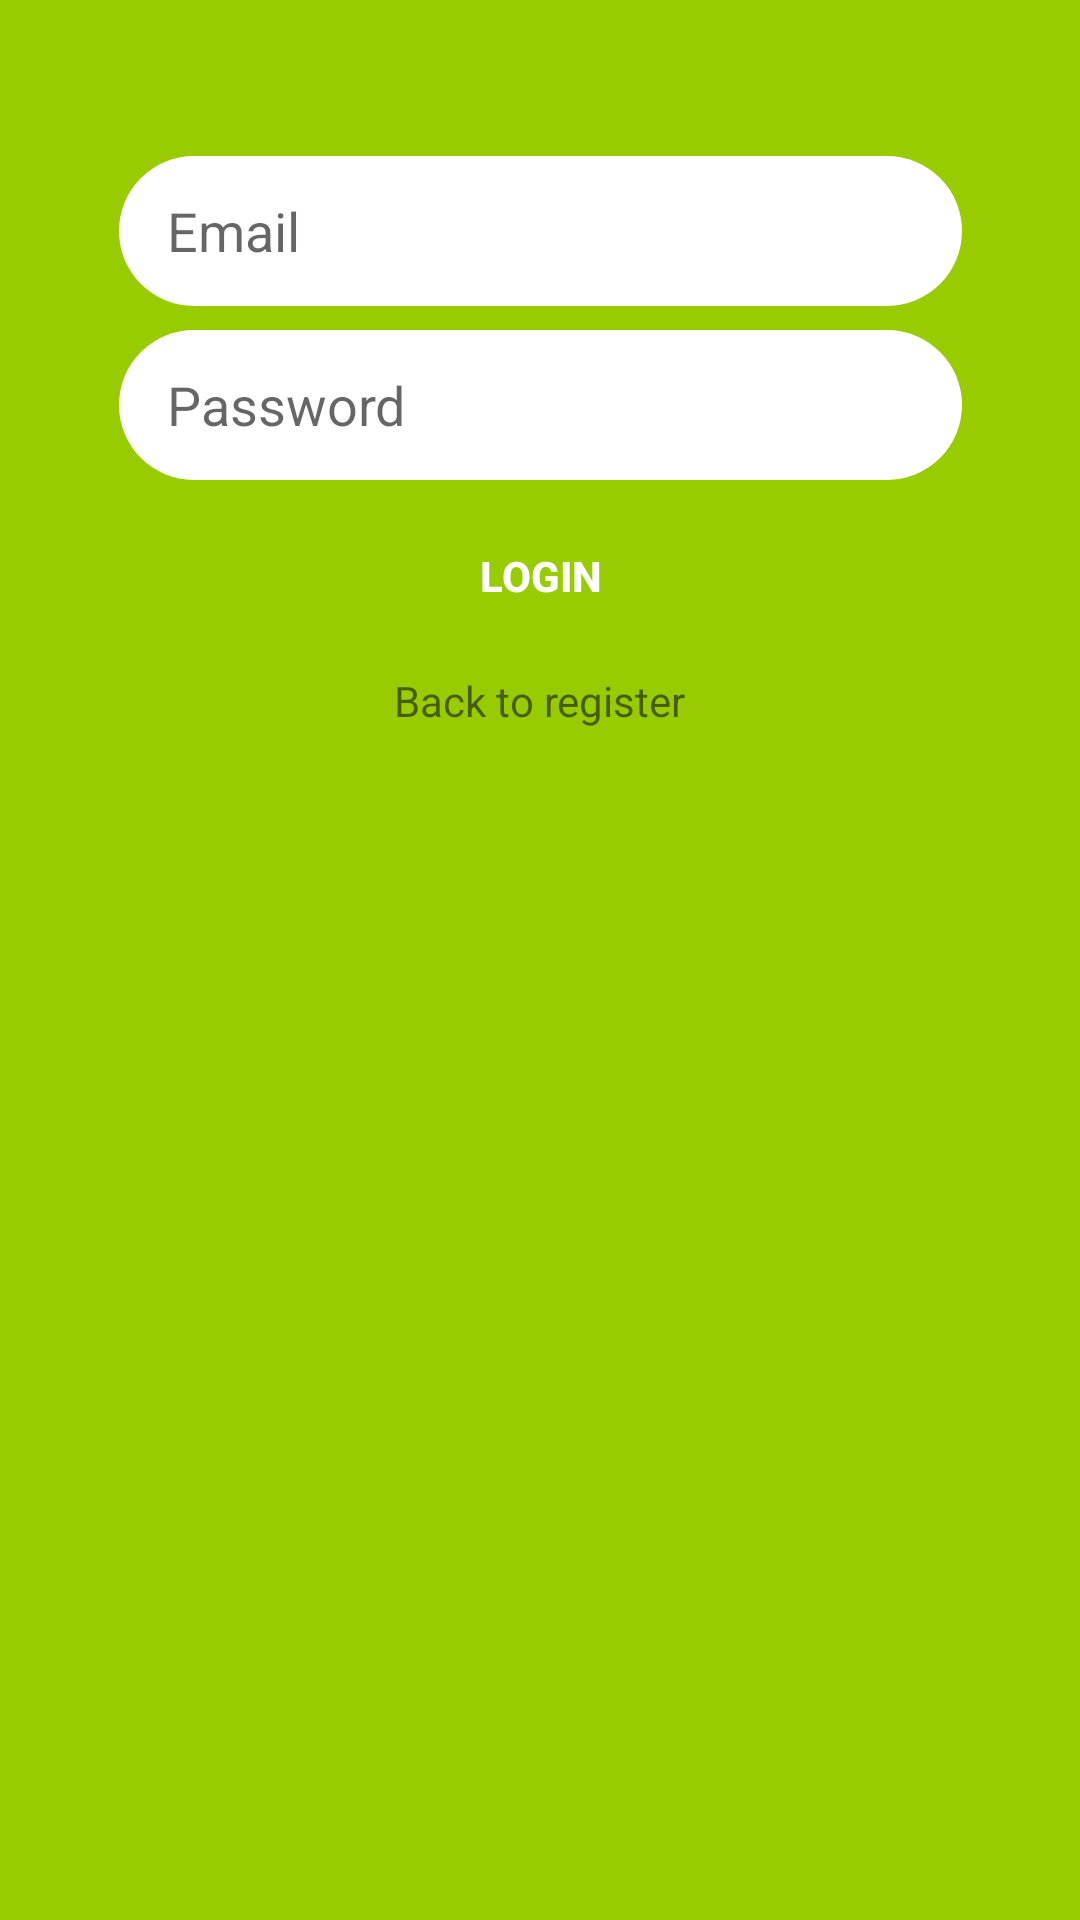

Produce the Android XML layout that renders to this screen, including the resource entries it uses.
<!-- AndroidManifest.xml: application theme AppTheme -->
<!-- res/layout/activity_login.xml -->
<?xml version="1.0" encoding="utf-8"?>

<android.support.constraint.ConstraintLayout xmlns:android="http://schemas.android.com/apk/res/android"
                                             xmlns:app="http://schemas.android.com/apk/res-auto"
                                             xmlns:tools="http://schemas.android.com/tools"
                                             android:layout_width="match_parent"
                                             android:layout_height="match_parent"
                                             android:background="@android:color/holo_green_light">

    <EditText
            android:layout_width="281dp"
            android:layout_height="50dp"
            android:inputType="textEmailAddress"
            android:ems="10"
            android:id="@+id/email_edittext_login" app:layout_constraintEnd_toEndOf="parent"
            app:layout_constraintStart_toStartOf="parent" android:layout_marginLeft="8dp"
            android:layout_marginStart="8dp" android:layout_marginTop="52dp" app:layout_constraintTop_toTopOf="parent"
            android:hint="Email"
            android:background="@drawable/rounded_edittext_register_login"
            android:layout_marginEnd="8dp"
            android:layout_marginRight="8dp"
            app:layout_constraintHorizontal_bias="0.505"
            android:paddingLeft="16dp"/>
    <EditText
            android:layout_width="0dp"
            android:layout_height="50dp"
            android:inputType="textPassword"
            android:ems="10"
            android:id="@+id/password_edittext_login" android:layout_marginTop="8dp"
            app:layout_constraintTop_toBottomOf="@+id/email_edittext_login"
            app:layout_constraintEnd_toEndOf="@+id/email_edittext_login"
            app:layout_constraintStart_toStartOf="@+id/email_edittext_login" android:hint="Password"
            android:background="@drawable/rounded_edittext_register_login"
            android:paddingLeft="16dp"/>
    <Button
            android:text="Login"
            android:background="@drawable/rounded_button_register_login"
            android:textColor="@android:color/white"
            android:textStyle="bold"
            android:layout_width="0dp"
            android:layout_height="wrap_content"
            android:id="@+id/login_button_login"
            android:layout_marginTop="8dp"
            app:layout_constraintTop_toBottomOf="@+id/password_edittext_login"
            app:layout_constraintEnd_toEndOf="@+id/password_edittext_login"
            app:layout_constraintStart_toStartOf="@+id/password_edittext_login"/>
    <TextView
            android:text="Back to register"
            android:layout_width="wrap_content"
            android:layout_height="wrap_content"
            android:id="@+id/back_to_register_text_view" android:layout_marginTop="8dp"
            app:layout_constraintTop_toBottomOf="@+id/login_button_login"
            app:layout_constraintEnd_toEndOf="parent" android:layout_marginEnd="8dp" android:layout_marginRight="8dp"
            app:layout_constraintStart_toStartOf="parent" android:layout_marginLeft="8dp"
            android:layout_marginStart="8dp"/>
</android.support.constraint.ConstraintLayout>
<!-- resources referenced by this layout -->
<resources>
  <!-- drawable rounded_edittext_register_login (drawable) -->
  <?xml version="1.0" encoding="utf-8"?>
  
  <shape xmlns:android="http://schemas.android.com/apk/res/android">
      <solid android:color="@android:color/white"/>
      <corners android:radius="25dp"/>
  
  </shape>
  <style name="AppTheme" parent="Theme.AppCompat.Light.DarkActionBar">
          
          <item name="colorPrimary">@color/colorPrimary</item>
          <item name="colorPrimaryDark">@color/colorPrimaryDark</item>
          <item name="colorAccent">@color/colorAccent</item>
  
      </style>
  <!-- not gathered from this repository: default colours our renderer supplied (Android Studio template values) -->
  <color name="colorPrimary">#FF6200EE</color>
  <color name="colorPrimaryDark">#FF3700B3</color>
  <color name="colorAccent">#FF03DAC5</color>
</resources>
